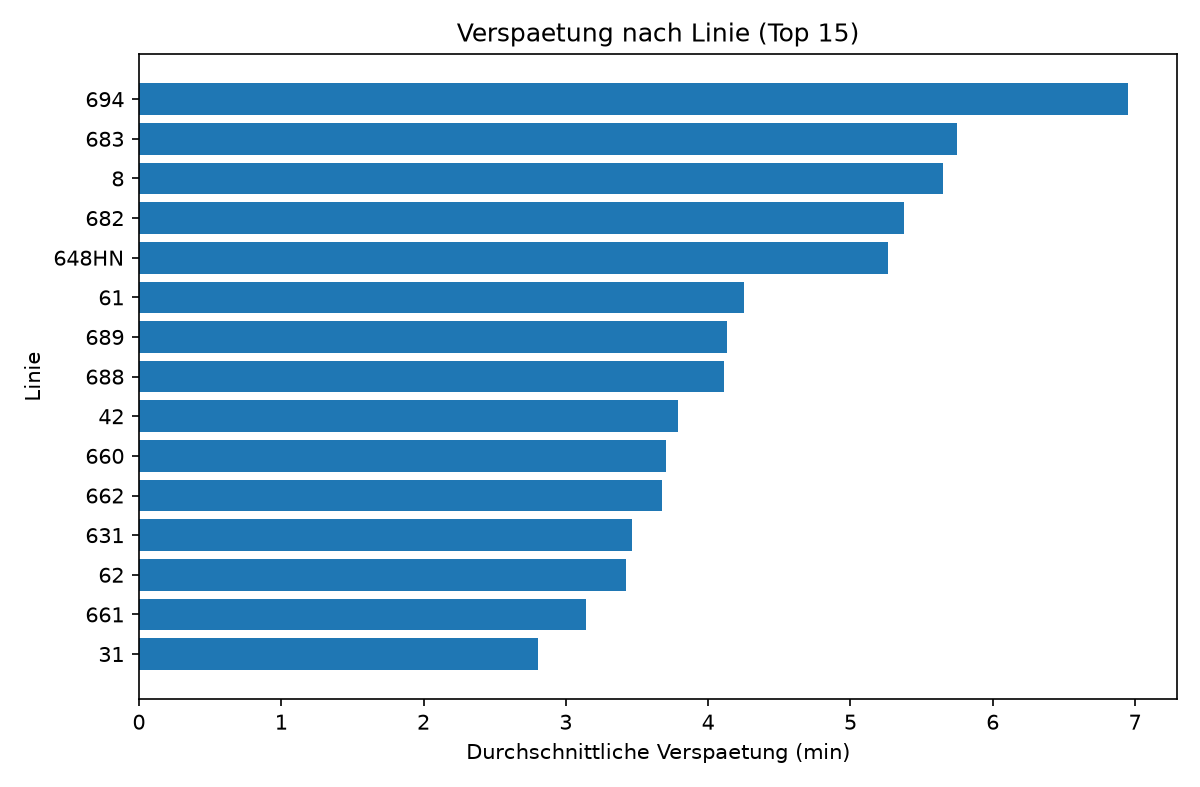

The table this chart was drawn from, first rows:
route_short_name, anzahl, mittelwert, median, anteil_ab_3min
694, 146, 6.951, 4.217, 0.596
683, 433, 5.748, 3.467, 0.568
8, 741, 5.651, 4.4, 0.594
682, 612, 5.379, 3.2, 0.516
648HN, 97, 5.263, 4.933, 0.649
61, 17276, 4.252, 1.917, 0.345
689, 77, 4.132, 2.933, 0.481
688, 146, 4.112, 1.342, 0.363
42, 5231, 3.791, 2.283, 0.406
660, 57, 3.704, 1.317, 0.333
662, 1798, 3.677, 3.1, 0.511
631, 1193, 3.464, 2.15, 0.422
62, 2827, 3.426, 2.45, 0.397
661, 2224, 3.145, 2.292, 0.407
31, 859, 2.806, 2.067, 0.36
41, 5081, 2.513, 1.85, 0.352
10, 19903, 2.264, 1.683, 0.283
1, 1213, 2.19, 1.283, 0.238
12, 5888, 1.923, 1.4, 0.229
651, 874, 1.854, 1.2, 0.199
695, 1051, 1.705, 1.0, 0.176
677, 95, 1.639, 0.583, 0.232
620, 2359, 1.616, 1.1, 0.22
64, 1813, 1.455, 1.233, 0.175
642, 3101, 1.397, 0.8, 0.224
13, 1214, 1.36, 0.833, 0.205
11, 6413, 1.183, 1.033, 0.083
2, 249, 1.15, 0.917, 0.145
641, 2409, 1.03, 0.633, 0.191
32, 976, 0.766, 0.833, 0.107
669, 93, 0.598, 0.533, 0.237
640, 1800, 0.349, 0.15, 0.127
FW 2, 92, 0.334, 0.083, 0.011
